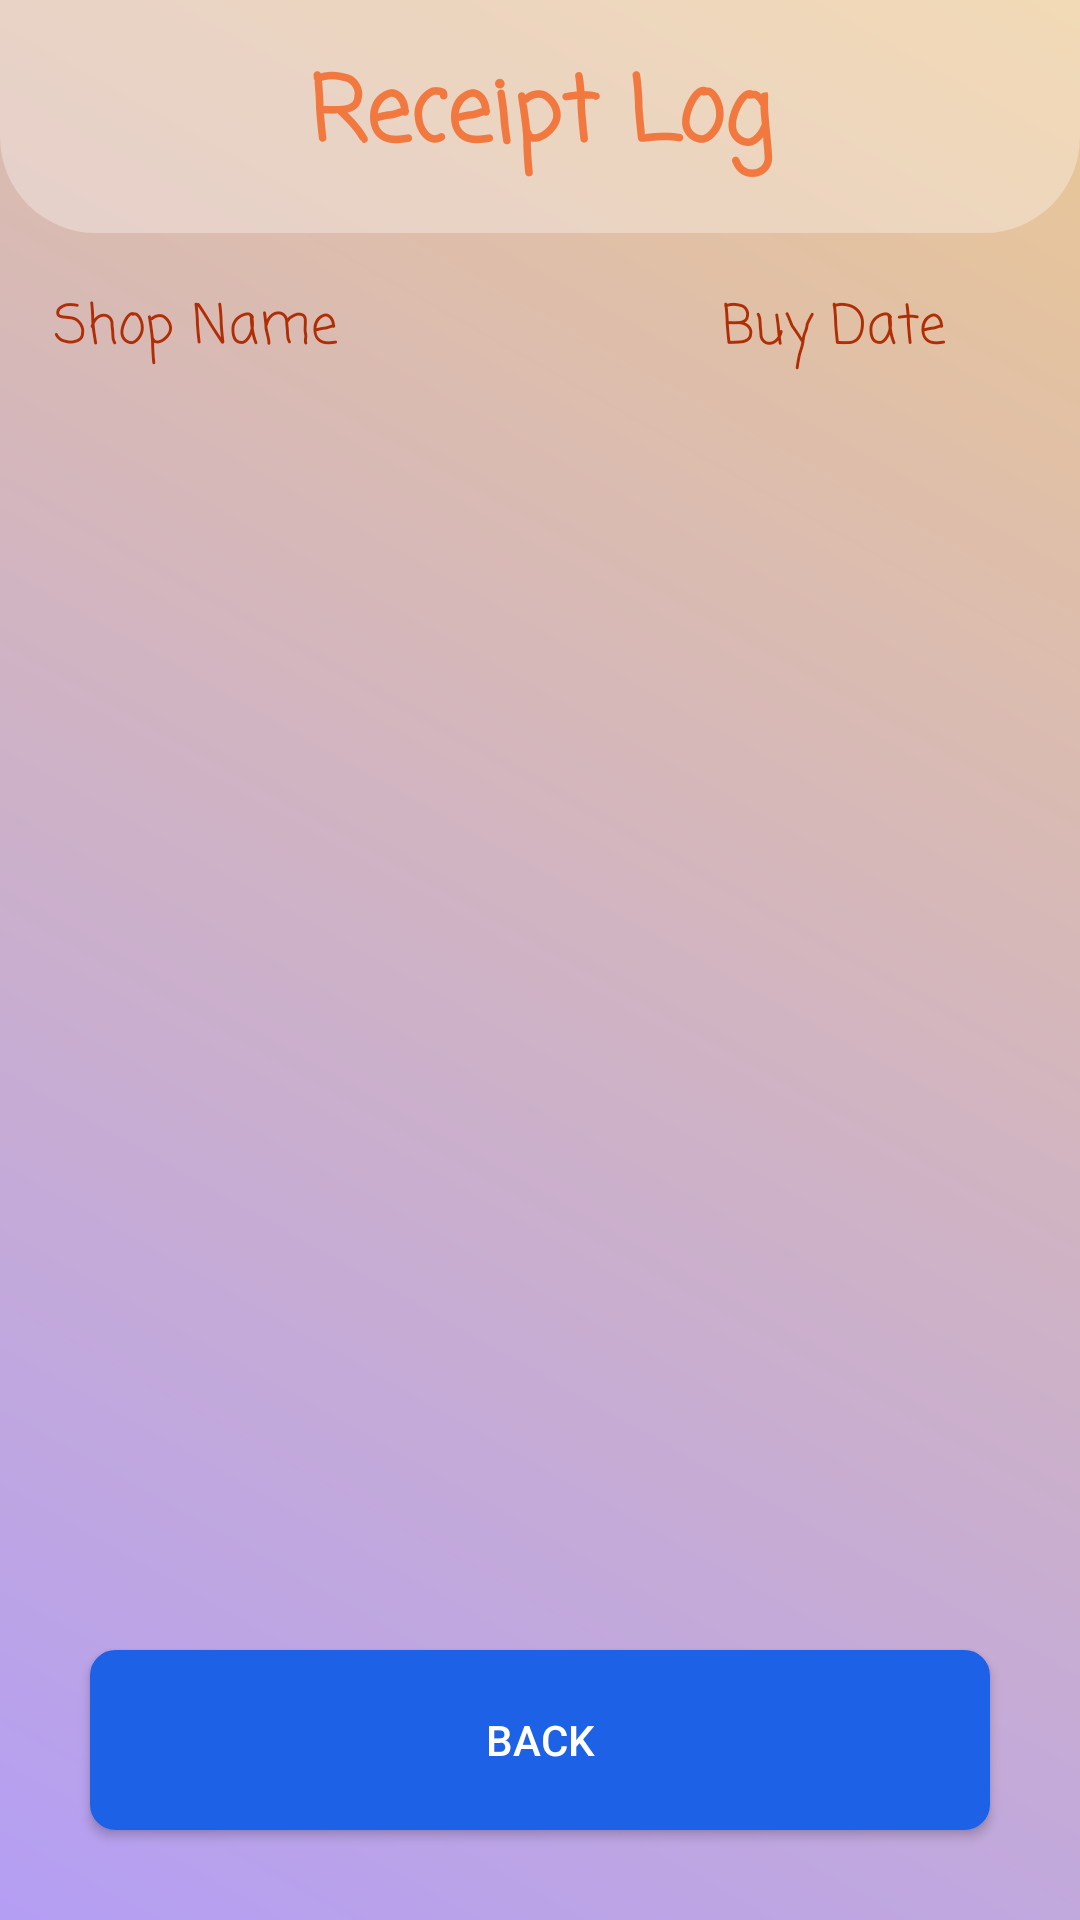

Write the Android layout XML for this screen, with the resource values it uses.
<!-- AndroidManifest.xml: application theme Theme.SnapNTrack -->
<!-- res/layout/activity_receipt_log.xml -->
<?xml version="1.0" encoding="utf-8"?>
<androidx.constraintlayout.widget.ConstraintLayout xmlns:android="http://schemas.android.com/apk/res/android"
    xmlns:app="http://schemas.android.com/apk/res-auto"
    xmlns:tools="http://schemas.android.com/tools"
    android:id="@+id/main"
    android:layout_width="match_parent"
    android:layout_height="match_parent"
    android:orientation="vertical"
    android:background="@drawable/gradient_background"
    tools:context=".ReceiptLogActivity">

    <androidx.constraintlayout.widget.ConstraintLayout
        android:id="@+id/topLayout"
        android:layout_width="match_parent"
        android:layout_height="wrap_content"
        android:layout_weight="1"
        android:background="@drawable/rounded_bottom_background"
        android:orientation="horizontal"
        android:padding="16dp"
        app:layout_constraintEnd_toEndOf="parent"
        app:layout_constraintStart_toStartOf="parent"
        app:layout_constraintTop_toTopOf="parent">

        <TextView
            android:id="@+id/splashText"
            android:layout_width="0dp"
            android:layout_height="wrap_content"
            android:layout_weight="1"
            android:fontFamily="casual"
            android:gravity="center"
            android:text="@string/receipt_log"
            android:textColor="@color/seconcolor"
            android:textSize="30sp"
            android:textStyle="bold"
            app:layout_constraintBottom_toBottomOf="parent"
            app:layout_constraintEnd_toEndOf="parent"
            app:layout_constraintStart_toStartOf="parent"
            app:layout_constraintTop_toTopOf="parent" />
    </androidx.constraintlayout.widget.ConstraintLayout>

    <LinearLayout
        android:id="@+id/linearLayout"
        android:layout_width="match_parent"
        android:layout_height="wrap_content"

        android:layout_margin="8dp"
        android:orientation="horizontal"
        android:weightSum="3"
        app:layout_constraintEnd_toEndOf="parent"
        app:layout_constraintStart_toStartOf="parent"
        app:layout_constraintTop_toBottomOf="@+id/topLayout">

        <TextView
            android:layout_width="0dp"
            android:layout_height="30dp"
            android:layout_margin="10dp"
            android:layout_weight="2"
            android:fontFamily="casual"
            android:text="Shop Name"
            android:textColor="#AF2E05"
            android:textSize="18sp" />

        <TextView

            android:layout_width="0dp"
            android:layout_height="30dp"
            android:layout_margin="10dp"
            android:layout_weight="1"

            android:fontFamily="casual"
            android:text="Buy Date"
            android:textColor="#AF2E05"
            android:textSize="18sp" />
    </LinearLayout>

    <androidx.recyclerview.widget.RecyclerView
        android:id="@+id/recyclerView"
        android:layout_width="match_parent"
        android:layout_height="0dp"
        android:layout_gravity="center"
        android:layout_marginBottom="8dp"
        android:layout_weight="1"
        android:divider="@android:color/darker_gray"
        android:dividerHeight="1dp"
        app:layout_constraintBottom_toTopOf="@+id/btnBack"
        app:layout_constraintEnd_toEndOf="parent"
        app:layout_constraintStart_toStartOf="parent"
        app:layout_constraintTop_toBottomOf="@+id/linearLayout" />

    <ProgressBar
        android:id="@+id/progressBars"
        style="?android:attr/progressBarStyle"
        android:layout_width="wrap_content"
        android:layout_height="wrap_content"
        android:layout_gravity="center"
        android:visibility="gone"


        app:layout_constraintBottom_toBottomOf="parent"
        app:layout_constraintEnd_toEndOf="parent"
        app:layout_constraintStart_toStartOf="parent"
        app:layout_constraintTop_toTopOf="parent" />

    <androidx.appcompat.widget.AppCompatButton
        android:id="@+id/btnBack"
        android:layout_width="0dp"
        android:layout_height="60dp"
        android:layout_gravity="center"
        android:layout_margin="30dp"
        android:background="@drawable/buttonback"
        android:text="Back"
        android:textColor="@color/white"
        app:layout_constraintBottom_toBottomOf="parent"
        app:layout_constraintEnd_toEndOf="parent"
        app:layout_constraintStart_toStartOf="parent" />
</androidx.constraintlayout.widget.ConstraintLayout>
<!-- resources referenced by this layout -->
<resources>
  <color name="seconcolor">#F17940</color>
  <color name="white">#FFFFFFFF</color>
  <!-- drawable buttonback (drawable) -->
  <shape xmlns:android="http://schemas.android.com/apk/res/android">
      <stroke android:width="1dp" android:color="#1D61E7" />
      <corners android:radius="8dp" />
      <solid android:color="#1D61E7"/>
  </shape>
  <!-- drawable gradient_background (drawable) -->
  <?xml version="1.0" encoding="utf-8"?>
  <shape xmlns:android="http://schemas.android.com/apk/res/android">
  
      <gradient
          android:startColor="#B49EF4"
      android:endColor="#EBC894"
      android:angle="45"
      android:type="linear" />
  
  
  </shape>
  <!-- drawable rounded_bottom_background (drawable) -->
  <?xml version="1.0" encoding="utf-8"?>
  <shape xmlns:android="http://schemas.android.com/apk/res/android">
      <solid android:color="#50FFFFFF" />
      <corners
          android:bottomLeftRadius="32dp"
          android:bottomRightRadius="32dp" />
  </shape>
  <string name="receipt_log">Receipt Log</string>
  <style name="Theme.SnapNTrack" parent="Base.Theme.SnapNTrack" />
  <style name="Base.Theme.SnapNTrack" parent="Theme.Material3.DayNight.NoActionBar">
          
          
      </style>
</resources>
